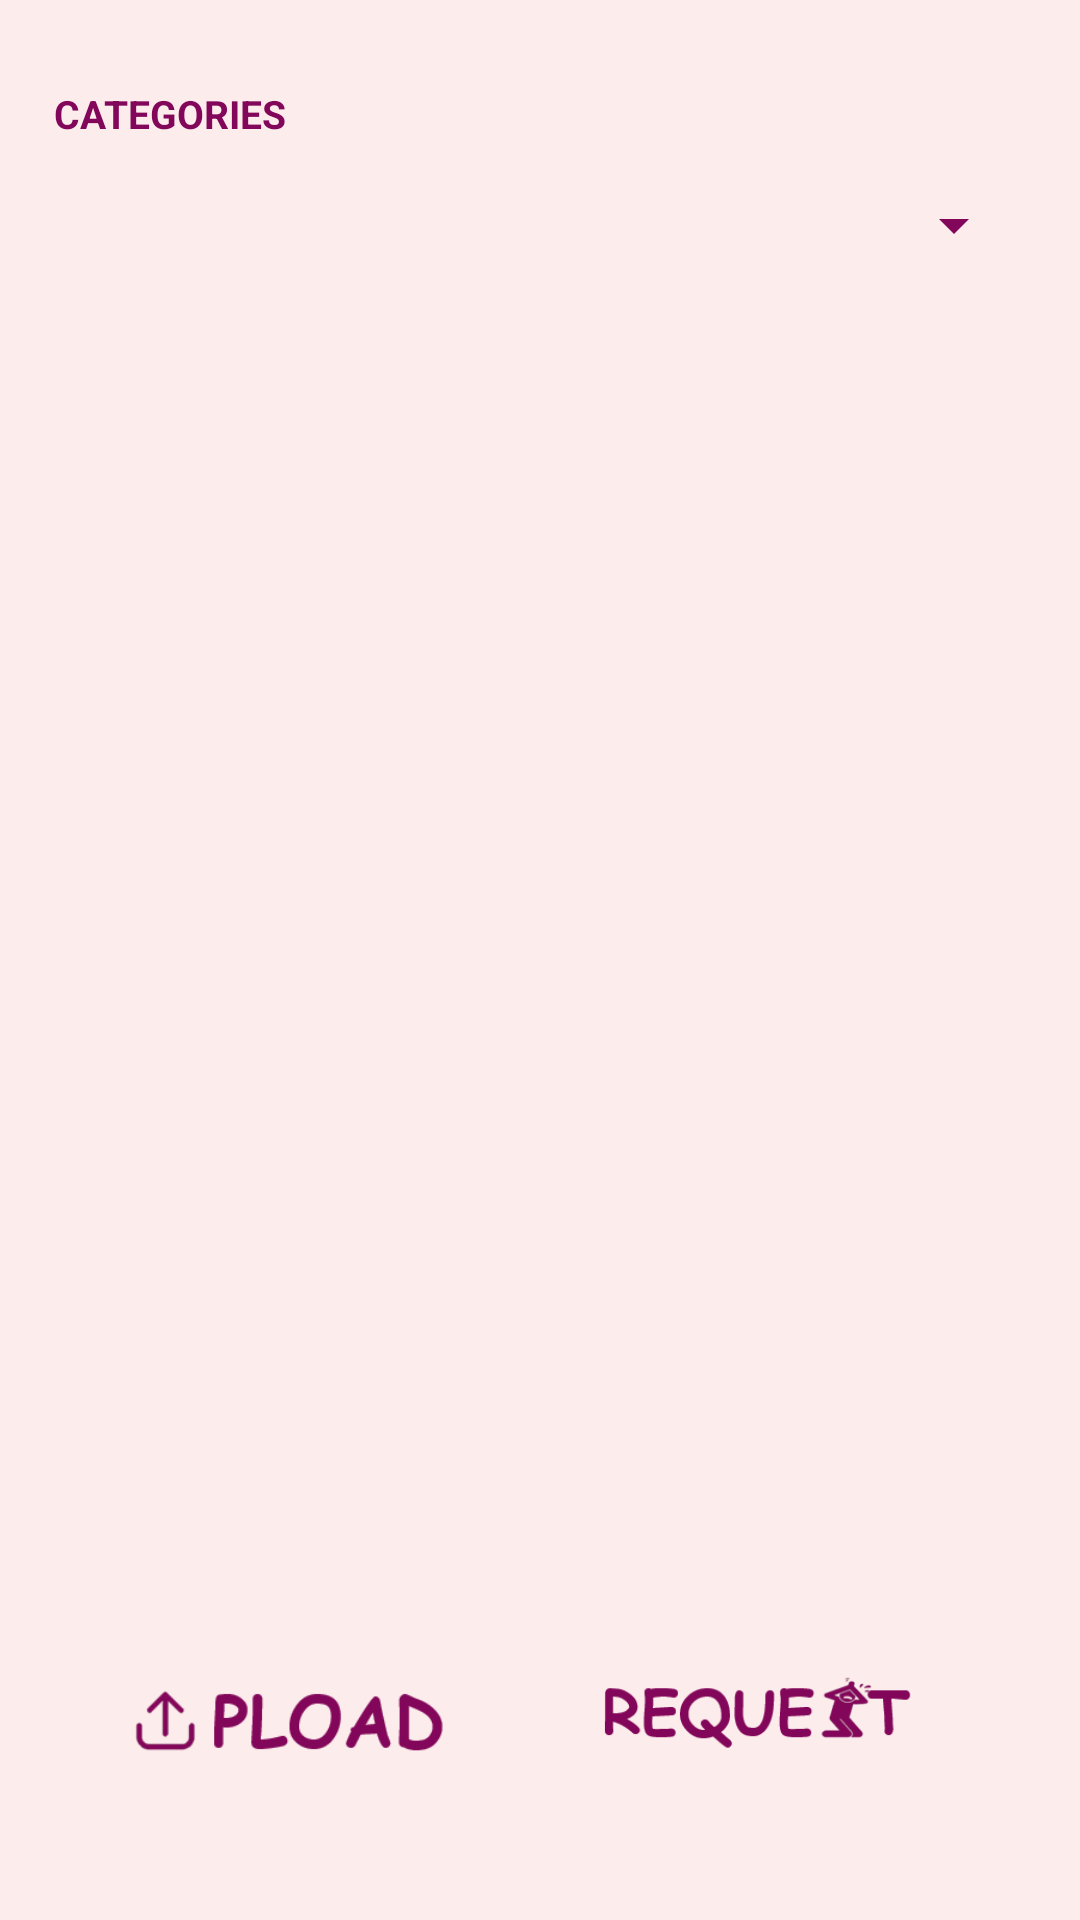

Here is an Android app screen rendered from its layout file. Give the layout XML and the strings, colors and styles it references.
<!-- AndroidManifest.xml: application theme Theme.Tickets_Project -->
<!-- res/layout/activity_main.xml -->
<?xml version="1.0" encoding="utf-8"?>
<androidx.constraintlayout.widget.ConstraintLayout xmlns:android="http://schemas.android.com/apk/res/android"
    xmlns:app="http://schemas.android.com/apk/res-auto"
    xmlns:tools="http://schemas.android.com/tools"
    android:layout_width="match_parent"
    android:layout_height="match_parent"
    android:background="#FDECEC"
    tools:context=".MainActivity">

    <LinearLayout
        android:layout_width="match_parent"
        android:layout_height="match_parent"
        android:orientation="horizontal">

        <Space
            android:layout_width="0dp"
            android:layout_height="match_parent"
            android:layout_weight="5" />

        <LinearLayout
            android:layout_width="0dp"
            android:layout_height="match_parent"
            android:layout_weight="90"
            android:orientation="vertical">

            <Space
                android:layout_width="match_parent"
                android:layout_height="0dp"
                android:layout_weight="5" />

            <TextView
                android:id="@+id/textView7"
                android:layout_width="match_parent"
                android:layout_height="0dp"
                android:layout_weight="4"
                android:textColor="#820659"
                android:textSize="13sp"
                android:textStyle="bold"
                android:text="CATEGORIES" />

            <Spinner
                android:id="@+id/spinnerID"
                android:layout_width="match_parent"
                android:layout_height="0dp"
                android:layout_weight="8"
                android:backgroundTint="#820659" />

            <Space
                android:layout_width="match_parent"
                android:layout_height="0dp"
                android:layout_weight="3" />

            <ListView
                android:id="@+id/listViewID"
                android:layout_width="match_parent"
                android:layout_height="0dp"
                android:layout_weight="70" />

            <Space
                android:layout_width="match_parent"
                android:layout_height="0dp"
                android:layout_weight="5" />

            <LinearLayout
                android:layout_width="match_parent"
                android:layout_height="0dp"
                android:layout_weight="10"
                android:orientation="horizontal">

                <Space
                    android:layout_width="0dp"
                    android:layout_height="match_parent"
                    android:layout_weight="5" />

                <ImageView
                    android:id="@+id/upPostID"
                    android:layout_width="0dp"
                    android:layout_height="51dp"
                    android:layout_weight="24"
                    android:onClick="uploadPost"
                    android:src="@drawable/uploaspost" />

                <Space
                    android:layout_width="0dp"
                    android:layout_height="match_parent"
                    android:layout_weight="5" />

                <ImageView
                    android:id="@+id/requestTicket"
                    android:layout_width="0dp"
                    android:layout_height="match_parent"
                    android:layout_weight="26"
                    android:onClick="requestTicketsBT"
                    android:src="@drawable/reqpage" />



                <Space
                    android:layout_width="0dp"
                    android:layout_height="match_parent"
                    android:layout_weight="5" />
            </LinearLayout>

            <Space
                android:layout_width="match_parent"
                android:layout_height="0dp"
                android:layout_weight="5" />

        </LinearLayout>

        <Space
            android:layout_width="0dp"
            android:layout_height="match_parent"
            android:layout_weight="5" />
    </LinearLayout>
</androidx.constraintlayout.widget.ConstraintLayout>
<!-- resources referenced by this layout -->
<resources>
  <!-- drawable reqpage: png bitmap (drawable, 9030 bytes) -->
  <!-- drawable uploaspost: png bitmap (drawable, 6078 bytes) -->
  <style name="Theme.Tickets_Project" parent="Theme.MaterialComponents.DayNight.DarkActionBar">
          
          <item name="colorPrimary">@color/purple_500</item>
          <item name="colorPrimaryVariant">@color/purple_700</item>
          <item name="colorOnPrimary">@color/white</item>
          
          <item name="colorSecondary">@color/teal_200</item>
          <item name="colorSecondaryVariant">@color/teal_700</item>
          <item name="colorOnSecondary">@color/black</item>
          
          <item name="android:statusBarColor">?attr/colorPrimaryVariant</item>
          
      </style>
  <!-- not gathered from this repository: default colours our renderer supplied (Android Studio template values) -->
  <color name="purple_500">#FF6200EE</color>
  <color name="purple_700">#FF3700B3</color>
  <color name="teal_200">#FF03DAC5</color>
  <color name="teal_700">#FF018786</color>
  <color name="black">#FF000000</color>
  <color name="white">#FFFFFFFF</color>
</resources>
